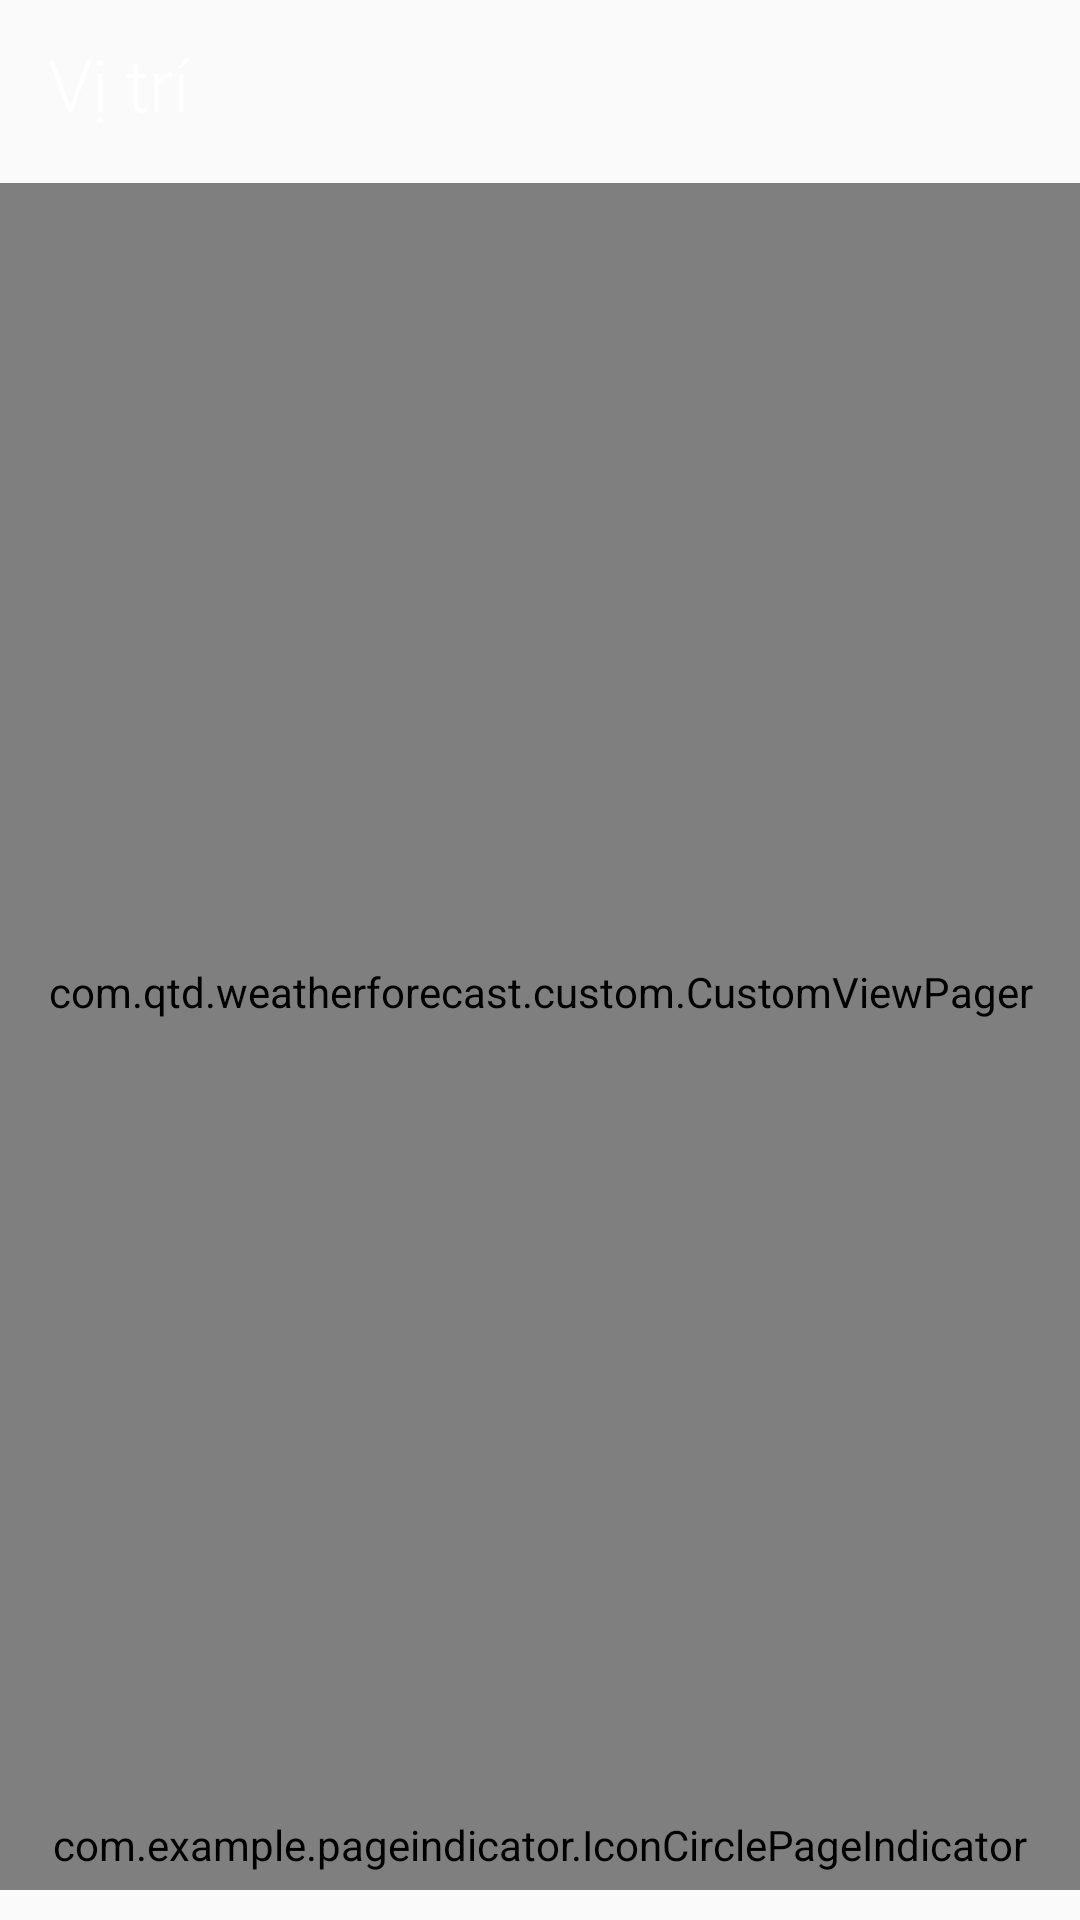

Layout XML and referenced resources for this Android screen:
<!-- AndroidManifest.xml: application theme AppTheme -->
<!-- res/layout/activity_main.xml -->
<?xml version="1.0" encoding="utf-8"?>
<RelativeLayout xmlns:android="http://schemas.android.com/apk/res/android"
                xmlns:app="http://schemas.android.com/apk/res-auto"
                xmlns:tools="http://schemas.android.com/tools"
                android:id="@+id/layoutMain"
                android:layout_width="match_parent"
                android:layout_height="match_parent"
                tools:context=".activity.MainActivity">

    <ImageView
            android:scaleType="centerCrop"
            android:id="@+id/imvBackground"
            android:layout_width="match_parent"
            android:layout_height="match_parent"/>

    <android.support.v7.widget.Toolbar
            android:id="@+id/toolbar_home"
            android:layout_width="match_parent"
            android:layout_height="wrap_content">

        <RelativeLayout
                android:layout_width="wrap_content"
                android:layout_height="wrap_content"
                android:gravity="center_vertical">

            <RelativeLayout
                    android:id="@+id/layout_location"
                    android:layout_width="wrap_content"
                    android:layout_height="wrap_content">

                <TextView
                        android:id="@+id/tv_location"
                        style="@style/TextViewStyle"
                        android:layout_width="wrap_content"
                        android:layout_height="wrap_content"/>

                <TextView
                        android:id="@+id/tv_time"
                        style="@style/TextViewLowStyle"
                        android:layout_width="wrap_content"
                        android:layout_height="wrap_content"
                        android:layout_below="@id/tv_location"
                        android:textColor="@color/colorGray"
                        android:textSize="16sp"/>
            </RelativeLayout>

            <TextView
                    android:id="@+id/tv_1"
                    style="@style/TextViewStyle"
                    android:layout_width="wrap_content"
                    android:layout_height="wrap_content"
                    android:layout_centerVertical="true"
                    android:text="@string/position"
                    android:textSize="24sp"/>
        </RelativeLayout>

    </android.support.v7.widget.Toolbar>

    <com.qtd.weatherforecast.custom.CustomViewPager
            android:id="@+id/viewPager"
            android:layout_width="match_parent"
            android:layout_height="match_parent"
            android:layout_above="@+id/indicator"
            android:layout_below="@+id/toolbar_home"
            android:layout_marginTop="5dp"/>

    <com.example.pageindicator.IconCirclePageIndicator
            android:id="@+id/indicator"
            android:layout_width="match_parent"
            android:layout_height="30dp"
            android:layout_alignParentBottom="true"
            android:layout_marginBottom="10dp"
            app:selectedResource="@drawable/ic_compass_white"
            app:unselectedResource="@drawable/ic_compass_gray"/>
</RelativeLayout>
<!-- resources referenced by this layout -->
<resources>
  <color name="colorGray">#CECECE</color>
  <!-- drawable ic_compass_gray (drawable) -->
  <?xml version="1.0" encoding="utf-8"?>
  <vector xmlns:android="http://schemas.android.com/apk/res/android"
          android:height="24dp"
          android:width="24dp"
          android:viewportWidth="24"
          android:viewportHeight="24">
      <path
              android:fillColor="#80ffffff"
              android:pathData="M7,17L10.2,10.2L17,7L13.8,13.8L7,17M12,11.1A0.9,0.9 0 0,0 11.1,12A0.9,0.9 0 0,0 12,12.9A0.9,0.9 0 0,0 12.9,12A0.9,0.9 0 0,0 12,11.1M12,2A10,10 0 0,1 22,12A10,10 0 0,1 12,22A10,10 0 0,1 2,12A10,10 0 0,1 12,2M12,4A8,8 0 0,0 4,12A8,8 0 0,0 12,20A8,8 0 0,0 20,12A8,8 0 0,0 12,4Z"/>
  </vector>
  <string name="position">Vị trí</string>
  <style name="TextViewLowStyle">
          <item name="android:textSize">14sp</item>
          <item name="android:fontFamily">sans-serif-light</item>
          <item name="android:textColor">@android:color/white</item>
      </style>
  <style name="TextViewStyle">
          <item name="android:textSize">20sp</item>
          <item name="android:textColor">@android:color/white</item>
          <item name="android:fontFamily">sans-serif-light</item>
      </style>
  <style name="AppTheme" parent="Theme.AppCompat.Light.NoActionBar">
          
          <item name="colorPrimary">@color/colorPrimary</item>
          <item name="colorPrimaryDark">@color/colorPrimaryDark</item>
          <item name="colorAccent">@color/colorAccent</item>
          <item name="actionOverflowButtonStyle">@style/MyOverflowButton</item>
      </style>
  <color name="colorPrimary">#605f61</color>
  <color name="colorPrimaryDark">#282828</color>
  <color name="colorAccent">#26a767</color>
  <style name="MyOverflowButton" parent="Widget.AppCompat.ActionButton.Overflow">
          <item name="android:tint">#fff</item>
      </style>
</resources>
